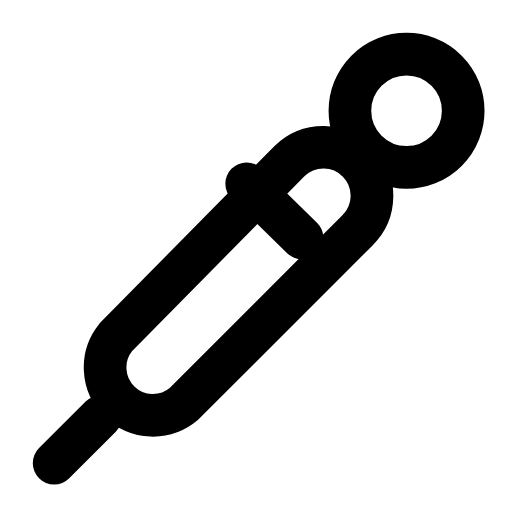
t = 0.00 s
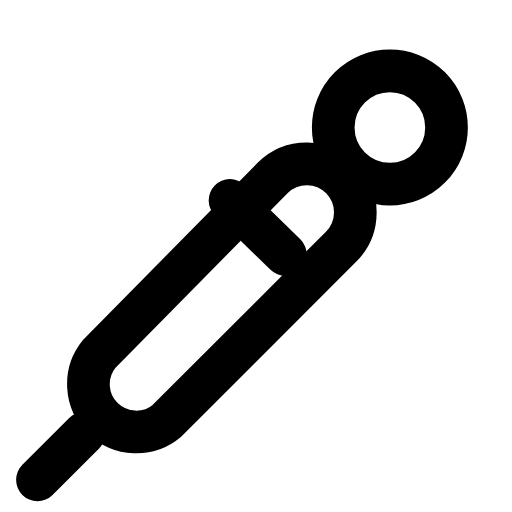
t = 0.25 s
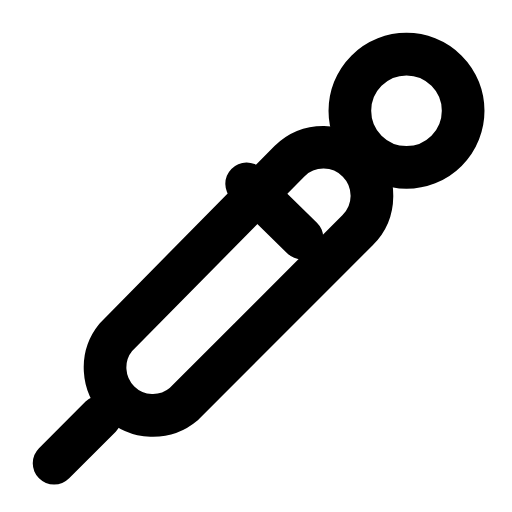
t = 0.50 s
t = 0.73 s: frame unchanged from t = 0.00 s, image omitted
t = 0.99 s: frame unchanged from t = 0.00 s, image omitted
t = 1.25 s: frame unchanged from t = 0.00 s, image omitted

The animated SVG that drew these frames (rendered in a browser with its animation timeline set to each time). Animation: 1 SMIL element (animateTransform=1); one cycle of 1.50 s, repeats indefinitely.

<svg xmlns="http://www.w3.org/2000/svg" width="24" height="24" viewBox="0 0 24 24" fill="none"><g transform="translate(-3.068 -1.003) scale(1.18)"><g><animateTransform attributeName="transform" type="translate" values="0 0;0 0;-0.8 0.8;0 0;0 0;0 0;0 0;-0.8 0.8;0 0;0 0;0 0" keyTimes="0;0.135;0.2475;0.36;0.45;0.6;0.66;0.735;0.81;0.9;1" dur="1.5s" repeatCount="indefinite" calcMode="spline" keySplines="0.16 1 0.3 1;0.16 1 0.3 1;0.16 1 0.3 1;0.16 1 0.3 1;0.16 1 0.3 1;0.16 1 0.3 1;0.16 1 0.3 1;0.16 1 0.3 1;0.16 1 0.3 1;0.16 1 0.3 1"/><circle stroke="currentColor" stroke-width="1.695" stroke-linecap="round" stroke-linejoin="round" fill="none" cx="18.75" cy="5.25" r="2.25"></circle><path stroke="currentColor" stroke-width="1.695" stroke-linecap="round" stroke-linejoin="round" fill="none" d="M9.9 16.9L16.8 10A1.9 1.9 0 0 0 14.1 7.25L7.2 14.25A1.9 1.9 0 0 0 9.9 16.9Z"></path><line stroke="currentColor" stroke-width="1.695" stroke-linecap="round" stroke-linejoin="round" fill="none" x1="6.6" y1="17.4" x2="4.75" y2="19.25"></line><line stroke="currentColor" stroke-width="1.695" stroke-linecap="round" stroke-linejoin="round" fill="none" x1="12.4" y1="8.15" x2="14.6" y2="10.3"></line></g></g></svg>
